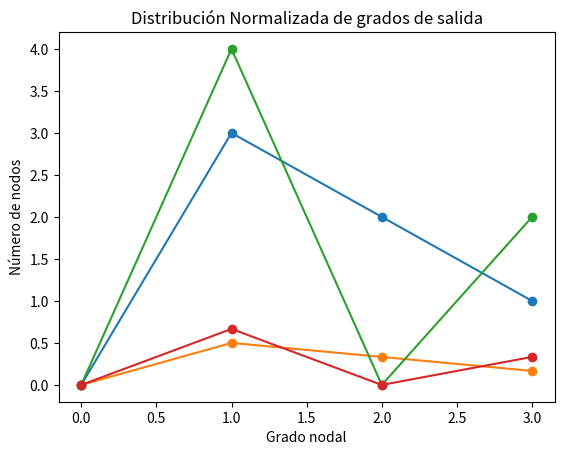

This chart was generated by the following Python code:
# -*- coding: utf-8 -*-
"""
Created on Tue Sep  1 17:46:05 2020

@author: Erik Juarez-Guerrero
"""

import random
import matplotlib.pyplot as plt


# Tarea 1 ====================================================================


def numero_nodos(red):
    """
    Recibe un red y regresa el número de nodos de ella.

    Parámetros
    ----------
    red : Diccionario
        Las claves representan los nodos y los valores son conjunto de los
        nodos conectados.

    Excepción
    ---------
    TypeError
        Se lanza cuando no recibe un diccionario como parámetro

    Retorno
    -------
    n : Entero
        El número de nodos de la red.

    """

    # valida el parámetro que recice la función
    if not isinstance(red, dict):
        raise TypeError("el parámetro que recibe numero_nodos() tiene que " +
                        " ser un diccionario")

    # mide la cantidad de nodos de la red
    nodos = len(red)
    return nodos


def calcula_grados(red):
    """
    Recibe una red y regresa un diccionario con los grados de cada nodo

    Parámetros
    ----------
    red : Diccionario
        Las claves representan los nodos y los valores son conjunto de los
        nodos conectados.

    Excepción
    ---------
    TypeError
        Se lanza cuando no recibe un diccionario como parámetro

    Retorno
    -------
    deg : Diccionario
        Las llaves representasn los nodos de la res y los valores son el
        grado de entrada del nodo

    """

    # valida el parámetro que recice la función, puede lanzar una excepción
    if not isinstance(red, dict):
        raise TypeError("el parámetro que recibe numero_nodos() tiene que " +
                        "ser un diccionario")

    # Construye un diccionario verificando el grado de los nodos de la red
    deg = dict()
    for nodo, ady in red.items():
        deg[nodo] = len(ady)
    return deg


def grado_maximo(red):
    """
    Recibe una red y regresa la llave del nodo con mayor grado

    Parámetros
    ----------
    red : Diccionario
        Las claves representan los nodos y los valores son conjunto de los
        nodos conectados.

    Excepción
    ---------
    TypeError
        Se lanza Cuando no recibe un diccionario como paramátro

    Retorno
    -------
    deg_max : Entero
         El valor que tenga la llave de nodo con grado máxímo
    """

    # valida el parámetro que recice la función, puede lanzar una excepción
    if not isinstance(red, dict):
        raise TypeError("el parámetro que recibe numero_nodos() tiene que " +
                        "ser un diccionario")

    deg_max = 0

    # busca el grado máximo en la red
    for ady in red.values():
        if len(ady) > deg_max:
            deg_max = len(ady)

    return deg_max


# Práctica 1 ==================================================================


def crea_un_grafo_completo(nodos):
    """
    Recibe un número entero para regresar un grafo del tipo K_n.
    (todos los nodos están relacionados entre ellos.)

    Parámetros
    ----------
    nodos : Entero
        Es el número de nodos del grafo. tiene que ser mayor a cero.

    Excepción
    ---------
    TypeError
        Se lanza caundo no se pasa un entero como parámetro.
    ValueError
        Se lanza cuando el entero no es mayor a cero.

    Retorno
    -------
    k_n : Diccionario
        Grafo K_n es un diccionario cuyos valores son conjuntos que
        representan los enlaces a otros nodos, cada elemento del conjunto es
        un nodo relacionado.

    """

    # validación del parámetro de entrada
    if not isinstance(nodos, int):
        raise TypeError("el parámetro que recibe " +
                        "crea_un_grafo_completo() tiene que ser un entero " +
                        "positivo.")
    if nodos < 1:
        raise ValueError("el parámetro que recibe " +
                         "crea_un_grafo_completo() tiene que ser mayor a " +
                         "cero.")

    # el grafo vacío
    k_n = dict()

    # contrucción del grafo
    for nodo in range(nodos):

        # se contruye el conjunto de nodos adyasentes
        ady = set(range(nodos))
        ady.discard(nodo)

        k_n[nodo] = ady

    return k_n


def calcula_grados_de_entrada(d_grafica):
    """
    Recibe un diccionario que representa una gráfica dirigida y regresa un
    diccionario donde sus llaves son los nodos de la gráfica y los valores son
    el grado de entrada de ese nodo.

    Parámetros
    ----------
    d_grafica : Diccionario
        Gráfica dirigida, las claves representan los nodos y los valores son
        conjunto de los nodos a los que se conectan.

    Excepción
    ---------
    TypeError
        Se lanza cuando no recibe un diccionario como parámetro.

    Retorno
    -------
    deg_in : Diccionario
        Las llaves de este diccionario son nodos y sus valores son enteros que
        indican el grado de entrada de los nodos.

    """

    # validación del parámetro de entrada
    if not isinstance(d_grafica, dict):
        raise TypeError("el parámetro que recibe " +
                        "calcula_grados_de_entrada() tiene que ser un " +
                        "diccionario.")

    # valor de retorno es diccionario vacío
    deg_in = dict()

    # contrución de la tabla
    for nodo in d_grafica.keys():
        k_deg = 0

        # verifica que nodos se enlazan al nodo que recorre actualmente
        for ady in d_grafica.values():  # v-->nodos a los que entra
            k_deg += list(ady).count(nodo)

        deg_in[nodo] = k_deg

    return deg_in


def dist_grados_de_entrada(d_grafica):
    """
    Recibe un diccionario que representa una gráfica dirigida y regresa un
    diccionario donde sus llaves son los grados de salida de la gráfica y los
    valores son la frecuencia de los grados de entrada.

    Parámetros
    ----------
    d_grafica : Diccionario
        Gráfica dirigida, las claves representan los nodos y los valores son
        conjunto de los nodos a los que se conectan.

    Excepción
    ---------
    TypeError
        Se lanza cuando no recibe un diccionario como parámetro.

    Retorno
    -------
    distr : Diccionario
            Las llaves de este diccionario son grados de salida y sus valores
            son entero que indican la frecuencia de los grados de entrada.

    """

    # validación del parámetro de entrada
    if not isinstance(d_grafica, dict):
        raise TypeError("el parámetro que recibe " +
                        "dist_grados_de_entrada() tiene que ser un " +
                        "diccionario.")

    # obtiene la lista de los grados de entrada
    deg_in = list(calcula_grados_de_entrada(d_grafica).values())

    # umbral de grados a buscar en la lista
    deg_max = max(deg_in)

    # el valor de retorno es un diccionario vacío donde se guardaran los datos
    distr = dict()

    # recorre la lista para crear una tabla de distribución
    for grado in range(deg_max + 1):

        # cuenta cuantos veces se encuentra el grado actual en la lista
        deg_count = deg_in.count(grado)

        distr[grado] = deg_count

    return distr


def dist_normalizada_entrada(d_grafica):
    """
    Recibe un diccionario que representa una gráfica dirigida y regresa un
    diccionario donde sus llaves son los grados de entrada de la gráfica y los
    valores son la frecuencia normalizada de los grados de entrada.

    Parámetros
    ----------
    d_grafica : Diccionario
        Gráfica dirigida, las claves representan los nodos y los valores son
        conjunto de los nodos a los que se conectan.

    Excepción
    ---------
    TypeError
        Se lanza cuando no recibe un diccionario como parámetro.

    Retorno
    -------
    distr_norm : Diccionario
        Las llaves de este diccionario son grados de entrada y sus valores son
        flotantes que indican la frecuencia normalizada de los grados de
        entrada.

    """

    # validación del parámetro de entrada
    if not isinstance(d_grafica, dict):
        raise TypeError("el parámetro que recibe " +
                        "dist_normalizada_entrada() tiene que ser un " +
                        "diccionario.")

    # distribución de los grados de entrada
    dist_in = dist_grados_de_entrada(d_grafica)
    total = sum(list(dist_in.values()))

    # el valor de retorno es un diccionario vacío donde se gurdaran los datos
    distr_norm = dict()

    # se recorre el diccionario de distribución para crear un diccionario con
    # la distrubución normalizada
    for grado, frecuencia in dist_in.items():
        deg_in_norm = frecuencia/total
        distr_norm[grado] = deg_in_norm

    return distr_norm


def grafica_distr_entrada(distr):
    """
    Recibe un diccionario que contenga la distrubución de los grados de
    entrada de un grafo. Renderiza una figura con la gráfica de la
    distribución.

    Parámetros
    ----------
    distr : Dicccionario
        El diccionario contiene como valores la distrubución de los grados de
        entrada nodales(enteros) de un gráfica dirigida.

    Excepción
    ---------
    TypeError
        Se lanaza cuando no recibe un diccionario como parámetro.

    Retorno
    -------
    None.
        Se muestra la figura, pero el valor de retorno es None.
    """

    # validación del parámetro de entrada
    if not isinstance(distr, dict):
        raise TypeError("el parámetro que recibe grafica_distr_entrada() " +
                        "tiene que ser un diccionario.")

    valores_x = list(distr.keys())
    valores_y = list(distr.values())

    plt.plot(valores_x, valores_y, marker='o')
    plt.xlabel("Grado nodal")
    plt.ylabel("Número de nodos")
    plt.title("Distribución de grados de entrada")
    # plt.show()


def grafica_distr_norm_entrada(distr_norm):
    """
    Recibe un diccionario que contenga la distrubución normalizada de los
    grados de entrada de un grafo Renderiza una figura con la gráfica de la
    distribución normalizada.

    Parámetros
    ----------
    distr : Dicccionario
        El diccionario contiene como valores la distrubución normalizada de
        los grados de entrada nodales(flotantes) de un gráfica dirigida.

    Excepción
    ---------
    TypeError
        Se lanza cuando no recibe un diccionario como parámetro.

    Retorno
    -------
    None.
        Se muestra la figura, pero el valor de retorno es None.
    """

    # validación del parámetro de entrada
    if not isinstance(distr_norm, dict):
        raise TypeError("el parámetro que recibe " +
                        "grafica_distr_norm_entrada() tiene que ser un " +
                        "diccionario.")

    valores_x = list(distr_norm.keys())
    valores_y = list(distr_norm.values())

    plt.plot(valores_x, valores_y, marker='o')
    plt.xlabel("Grado nodal")
    plt.ylabel("Número de nodos")
    plt.title("Distribución Normalizada de grados de entrada")
    # plt.show()


# Extras práctica 1 ===========================================================


def calcula_grados_de_salida(d_grafica):
    """
    Recibe un diccionario que representa una gráfica dirigida y regresa un
    diccionario donde sus llaves son los nodos de la gráfica y los valores son
    el grado de salida de ese nodo.

    Parámetros
    ----------
    d_grafica : Diccionario
        DESCRIPCIÓN. Gráfica dirigida, las claves representan los nodos y los
        valores son conjunto de los nodos a los que se conectan.

    Excepción
    ---------
    TypeError
        Se lanza cuando no recibe un diccionario como parámetro.

    Retorno
    -------
    deg_out : Diccionario
        Las llaves de este diccionario son nodos y sus valores
        son entero que indican el grado de salida de los nodos.

    """

    # validación del parámetro de entrada
    if not isinstance(d_grafica, dict):
        raise TypeError("el parámetro que recibe " +
                        "calcula_grados_de_salida() tiene que ser un " +
                        "diccionario.")

    # el valor de retorno es un diccionario vacío donde se gurdaran los datos
    deg_out = dict()

    # contrución de la tabla
    for nodo, ady in d_grafica.items():

        # verificacada a cuantos nodos se enlaza al nodo que recorre
        # actualmente
        deg_out[nodo] = len(ady)

    return deg_out


def dist_grados_de_salida(d_grafica):
    """
    Recibe un diccionario que representa una gráfica dirigida y regresa un
    diccionario donde sus llaves son los grados de salida de la gráfica y los
    valores son la frecuencia de los grados de salida.

    Parámetros
    ----------
    d_grafica : Diccionario
        Gráfica dirigida, las claves representan los nodos y los valores
        son conjunto de los nodos a los que se conectan.

    Excepción
    ---------
    TypeError
        Se lanza cuando no recibe un diccionario como parámetro.

    Retorno
    -------
    distr : Diccionario
        Las llaves de este diccionario son grados de salida y sus valores son
        entero que indican la frecuencia de los grados de salida.

    """

    # validación del parámetro de entrada
    if not isinstance(d_grafica, dict):
        raise TypeError("el parámetro que recibe dist_grados_de_salida() " +
                        "tiene que ser un diccionario.")

    # obtiene la lista de los grados de entrada
    deg_out = list(calcula_grados_de_salida(d_grafica).values())

    # umbral de grados a buscar en la lista
    deg_max = max(deg_out)

    # el valor de retorno es un diccionario vacío donde se gurdaran los datos
    distr = dict()

    # recorre la lista para crear una tabla de distribución
    for grado in range(deg_max + 1):

        # cuenta cuantos veces se encuentra el grado actual en la lista
        deg_count = deg_out.count(grado)
        distr[grado] = deg_count

    return distr


def dist_normalizada_salida(d_grafica):
    """
    Recibe un diccionario que representa una gráfica dirigida y regresa un
    diccionario donde sus llaves son los grados de salida de la gráfica y los
    valores son la frecuencia normalizada de los grados de salida.

    Parámetros
    ----------
    d_grafica : Diccionario
        Gráfica dirigida, las claves representan los nodos y los valores son
        conjunto de los nodos a los que se conectan.

    Excepción
    ---------
    TypeError
        Se lanza cuando no recibe un diccionario como parámetro.

    Retorno
    -------
    distr_norm : Diccionario
        Las llaves de este diccionario son grados de salida y sus valores son
        flotantes que indican la frecuencia normalizada de los grados de
        salida.

    """

    # validación del parámetro de entrada
    if not isinstance(d_grafica, dict):
        raise TypeError("el parámetro que recibe " +
                        "dist_normalizada_salida() tiene que ser un " +
                        "diccionario.")

    # distribución de los grados de salida
    dist_out = dist_grados_de_salida(d_grafica)
    total = sum(list(dist_out.values()))

    # el valor de retorno es un diccionario vacío donde se gurdaran los datos
    distr_norm = dict()

    # se recorre el diccionario de distribución para crear un diccionario con
    # la distrubución normalizada
    for grado, frecuencia in dist_out.items():
        deg_out_norm = frecuencia/total
        distr_norm[grado] = deg_out_norm

    return distr_norm


def grafica_distr_salida(distr):
    """
    Recibe un diccionario que contenga la distrubución de los grados de salida
    de un grafo. Renderiza una figura con la gráfica de la distribución.

    Parámetros
    ----------
    distr : Dicccionario
        El diccionario contiene como valores la distrubución de los grados de
        salida nodales(enteros) de un gráfica dirigida.

    Excepción
    ---------
    TypeError
        Se lanza cuando no recibe un diccionario como parámetro.

    Retorno
    -------
    None.
        Se muestra la figura, pero el valor de retorno es None.

    """

    # validación del parámetro de entrada
    if not isinstance(distr, dict):
        raise TypeError("el parámetro que recibe grafica_distr_salida() " +
                        "tiene que ser un diccionario.")

    valores_x = list(distr.keys())
    valores_y = list(distr.values())

    plt.plot(valores_x, valores_y, marker='o')
    plt.xlabel("Grado nodal")
    plt.ylabel("Número de nodos")
    plt.title("Distribución de grados de salida")
    # plt.show()


def grafica_distr_norm_salida(distr_norm):
    """
    Recibe un diccionario que contenga la distrubución normalizada de los
    grados de salida de un grafo Renderiza una figura con la gráfica de la
    distribución normalizada.

    Parámetros
    ----------
    distr : Dicccionario
        El diccionario contiene como valores la distrubución normalizada de
        los grados de salida nodales(flotantes) de un gráfica dirigida.

    Excepción
    ---------
    TypeError
        Se lanza cuando no recibe un diccionario como parámetro.

    Retorno
    -------
    None.
        Se muestra la figura, pero el valor de retorno es None.

    """

    # validación del parámetro de entrada
    if not isinstance(distr_norm, dict):
        raise TypeError("el parámetro que recibe " +
                        "grafica_distr_norm_salida() tiene que ser un " +
                        "diccionario.")

    valores_x = list(distr_norm.keys())
    valores_y = list(distr_norm.values())

    plt.plot(valores_x, valores_y, marker='o')
    plt.xlabel("Grado nodal")
    plt.ylabel("Número de nodos")
    plt.title("Distribución Normalizada de grados de salida")
    # plt.show()


# Extras tarea 2 ==============================================================


def aristas(red):
    """
    Recibe un diccionario que representa una gráfica y regresa el número de
    aristas que tiene.

    Parámetros
    ----------
    red : Diccionario
        Las llaves del diccionario son representan los nodos de la red y sus
        valores son conjuntos que representan conecciones.

    Excepción
    ---------
    TypeError
        Se lanza cuando no se recibe un diccionario como parámetro.

    Retorno
    -------
    ari : Entero
        Es el número de arista de la red que entro como parámetro.

    """

    # validación de parámetros de entrada
    if not isinstance(red, dict):
        raise TypeError("el parámetro que recibe densidad() tiene que ser " +
                        "un diccionario.")

    # se calcula los grados de entrada de los nodos de la red
    deg_in = calcula_grados_de_entrada(red)

    # se ocupa el agloritmo para saber las arista o enlaces de la red
    ari = int(sum(list(deg_in.values())) / 2)
    return ari


def aristas_grafo_completo(nodos):
    """
    Recibe un número entero que es el número de nodos de un grafo del tipo K_n.

    Parámetros
    ----------
    n : Entero
        El número de nodos en una gráfica completa.

    Excepciones
    -----------
    TypeError
        Se lanza cuando la función no recibe un entero
    ValueError
        Se lanza cuando el entero que recibe es menor a 1

    Retorno
    -------
    ari : Entero
        Es el número de arista de la de la gráfica completa.

    """

    # validación del parámetro de entrada
    if not isinstance(nodos, int):
        raise TypeError("el parámetro que recibe " +
                        "crea_un_grafo_completo() tiene que ser un entero " +
                        "positivo.")
    if nodos < 1:
        raise ValueError("el parámetro que recibe " +
                         "crea_un_grafo_completo() tiene que ser mayor a " +
                         "cero.")

    # se ocupa el algoritmo
    ari = int(nodos * (nodos - 1) / 2)

    return ari


# tarea 2 =====================================================================

def densidad(red):
    """
    Recibe una red y regresa la densidad de ésta.

    Parámetros
    ----------
    red : Diccionario
        Las llaves del diccionario son representan los nodos de la red y sus
        valores son conjuntos que representan conecciones.

    Excepciones
    -----------
    TypeError
        Se lanza cuando no recibe un diccionario como parámetro.

    Retorno
    -------
    d : Flotante
        la densidad de la red.

    """

    # validación de parámetros de entrada
    if not isinstance(red, dict):
        raise TypeError("el parámetro que recibe densidad() tiene que ser " +
                        "un diccionario.")

    # con el número de nodos se puden obtener información de las aristas del
    # gráfo y de su grágo completo
    nodos = numero_nodos(red)

    m_g = aristas(red)
    m_kn = aristas_grafo_completo(nodos)

    dens = m_g / m_kn  # se calcula la densidad

    return dens


def grafica_aleatoria(nodos, probabilidad):
    """
    Genera una gráfica aleatoria.

    Parámetros
    ----------
    nodos : Entero
        El número de nodos de la gráfica. Tiene que ser un entero positivo
        mayor a cero.
    probabilidad : Flotante
        la probabilidad de que los nodos se conecten. Tinene que ser tener que
        ser mayor o igual a cero y ser menor o igual a 1.

    Excepciones
    -----------
    TypeError
        Se lanza cuando 'n' no es un entero, o 'p' no es un flotante.
    ValueError
        Se lanza cuando 'n' no es mayor a cero, o cuando 'p' no cumple la
        condición 0 <= p <= 1.

    Retorno
    -------
    graf_aleat : Diccionario
        El diccionario representa una gráfica, sus llaves representan los nodos
        y los valores sus valores son conjuntos que representan conecciones.

    """

    # validación de los parámetros de entrada

    # validación de n
    if not isinstance(nodos, int):
        raise TypeError("el parámetro 'n' recibe grafica_aleatoria() tiene " +
                        "que ser un entero positivo.")
    if nodos < 1:
        raise ValueError("el parámetro 'n' recibe grafica_aleatoria() " +
                         "tiene que ser mayor a cero.")

    # validación de p
    if not isinstance(probabilidad,  float):
        raise TypeError("el parámetro 'p' recibe grafica_aleatoria() tiene " +
                        "que ser un flotante positivo.")
    if not 0 <= probabilidad <= 1:
        raise ValueError("el parámetro 'p' recibe grafica_aleatoria() " +
                         "tiene que valer entre 0.0 y 1.0.")

    # la gráfica vacía, cada nodo tiene una lista de adyacencia vacia
    graf_aleat = dict()
    for nodo in range(nodos):
        graf_aleat[nodo] = set()

    # cola con los nodos. es una lista común pero se usara como cola
    nodos_destino = list(range(1, nodos))

    # El bucle hace les conecciones de la gráfica aleatoriamente, n-1 es por
    # que las conecciones se habrán hecho todas al tomar el penultimo nodo
    for nodo_origen in range(nodos-1):

        for nodo_destino in nodos_destino:

            aleatorio = random.random()
            if aleatorio < probabilidad:
                graf_aleat[nodo_origen].add(nodo_destino)
                graf_aleat[nodo_destino].add(nodo_origen)

        # sacamos el primer elemtno de la cola, ya se han hecho sus conecciones
        nodos_destino.pop(0)

    return graf_aleat

# =============================================================================
# tarea/práctica actual
# =============================================================================

# =============================================================================
# pruebas
# =============================================================================

if __name__ == "__main__":

    # una gráfica
    _amistades = {'Alicia': {'Beto', 'Carlos', 'Carmen', 'David', 'Mónica'},
                  'Beto': {'Alicia', 'Jorge'},
                  'Carlos': {'Alicia', 'David', 'Mónica'},
                  'Carmen': {'Alicia', 'Mónica'},
                  'David': {'Alicia', 'Carlos'},
                  'Enrique': {'Irene', 'Jorge', 'Rosa'},
                  'Jorge': {'Beto', 'Enrique', 'Irene', 'Rosa'},
                  'Irene': {'Enrique', 'Jorge', 'Rosa'},
                  'Mónica': {'Alicia', 'Carlos', 'Carmen'},
                  'Rosa': {'Enrique', 'Irene', 'Jorge'}}

    # una gráfica dirigida
    _graf1 = {1: {2}, 2: {4}, 3: {2}, 4: {1, 3, 5}, 5: {2, 4, 6}, 6: {1}}

    # pruebas tarea 1 --------------------------------------------------------
    print("Prueba de numero_nodos")
    print(numero_nodos(_amistades), end='\n\n')

    print("Prueba de calcula_grados")
    print(calcula_grados(_amistades), end='\n\n')

    print("Prueba de grado_maximo")
    print(grado_maximo(_amistades), end='\n\n')

    # pruebas práctica 1 -----------------------------------------------------
    print("Prueba de crea_un_grafo_completo")
    print(crea_un_grafo_completo(5), end='\n\n')

    print("Prueba de calcula_grados_de_entrada")
    print(calcula_grados_de_entrada(_graf1), end='\n\n')

    print("Prueba de dist_grados_de_entrada")
    print(dist_grados_de_entrada(_graf1), end='\n\n')

    print("Prueba de dist_normalizada_entrada")
    print(dist_normalizada_entrada(_graf1), end='\n\n')

    print("Prueba de grafica_distr_entrada")
    print(grafica_distr_entrada(dist_grados_de_entrada(_graf1)), end='\n\n')

    print("Prueba de grafica_distr_entrada")
    print(grafica_distr_norm_entrada(dist_normalizada_entrada(_graf1)), end='')
    print("")

    # pruebas práctica 1  extras ----------------------------------------------
    print("Prueba de calcula_grados_de_salida")
    print(calcula_grados_de_salida(_graf1), end='\n\n')

    print("Prueba de dist_grados_de_salida")
    print(dist_grados_de_salida(_graf1), end='\n\n')

    print("Prueba de dist_normalizada_salida")
    print(dist_normalizada_salida(_graf1), end='\n\n')

    print("Prueba de grafica_distr_salida")
    print(grafica_distr_salida(dist_grados_de_salida(_graf1)), end='\n\n')

    print("Prueba de grafica_distr_entrada")
    print(grafica_distr_norm_salida(dist_normalizada_salida(_graf1)), end='')
    print("")

    # pruebas tarea 2 extras -------------------------------------------------

    print("Prueba de aristas")
    print(aristas(_amistades), end='\n\n')

    print("Prueba de aristas_grafo_completo")
    print(aristas_grafo_completo(5), end='\n\n')

    # pruebas tarea 2 ---------------------------------------------------------
    print("Prueba de densidad")
    print(densidad(_amistades), end='\n\n')

    print("Prueba de grafica_aleatoria")
    print(grafica_aleatoria(5, 1.0), end='\n\n')
